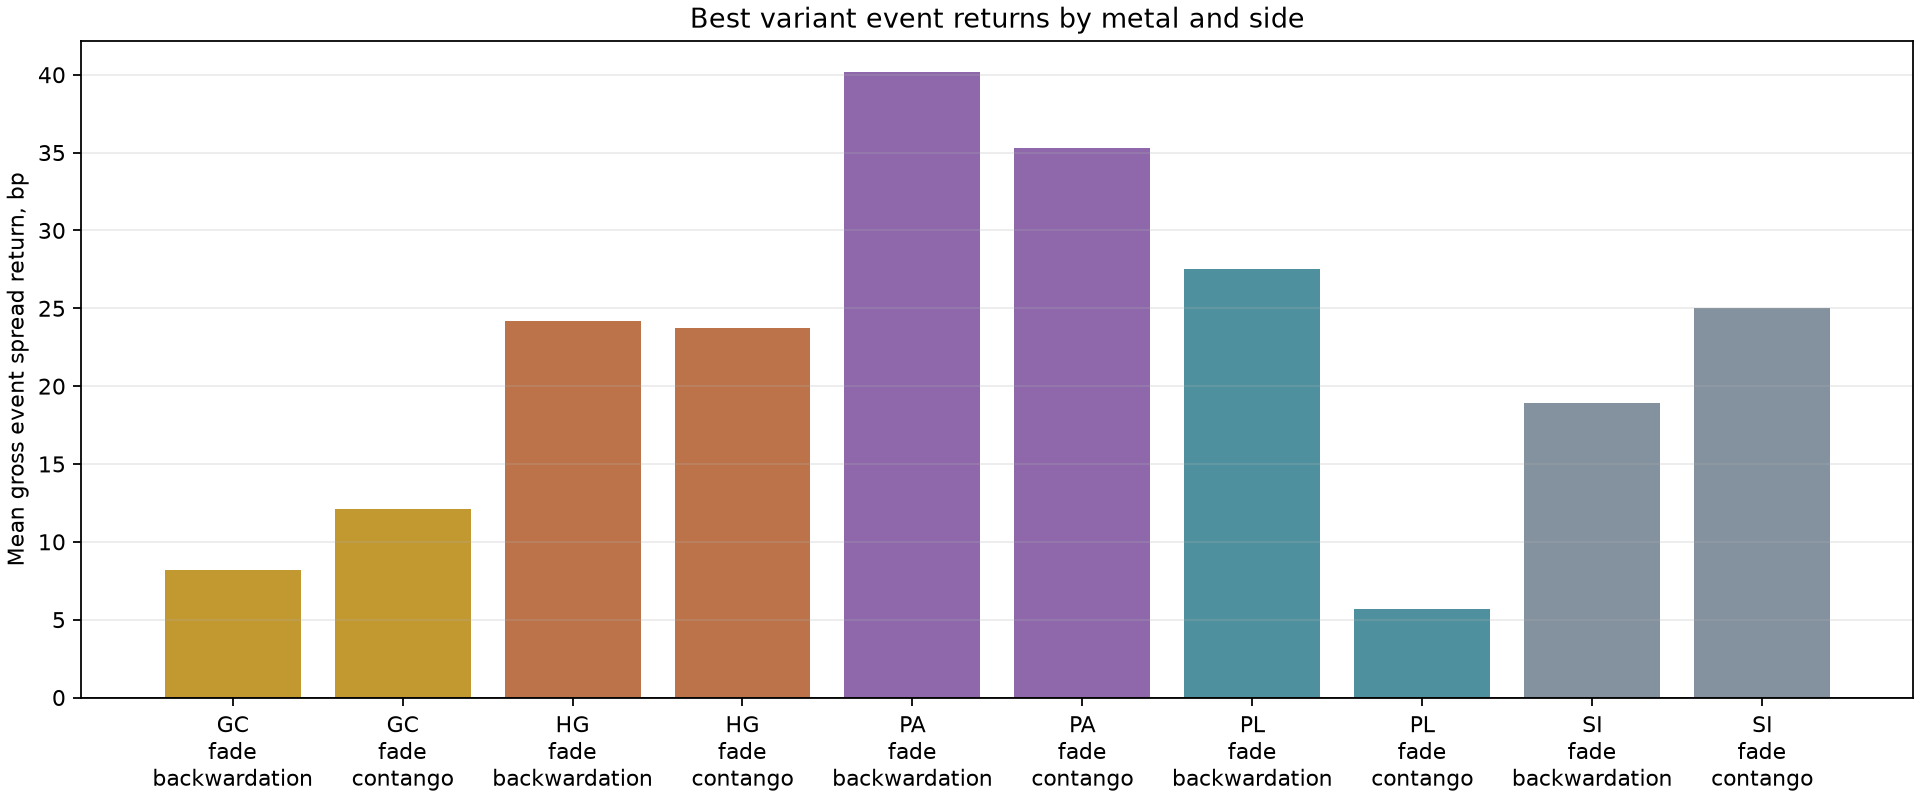

Source data for this figure (header and first rows):
root, side, events, mean_weighted_net_return, mean_gross_spread_return, win_rate, event_tstat, mean_duration_days, mean_rolls
GC, fade_backwardation, 46, 0.0001122, 0.0008199, 0.6087, 3.617, 6.391, 0.6522
GC, fade_contango, 22, 0.0001935, 0.001213, 0.9091, 3.483, 8.045, 0.5909
HG, fade_backwardation, 21, 0.0004075, 0.002419, 0.8571, 1.061, 6.286, 0.7143
HG, fade_contango, 34, 0.0003501, 0.002376, 0.7059, 3.588, 9.735, 1.441
PA, fade_backwardation, 18, 0.0005173, 0.004016, 0.8889, 3.711, 3.167, 0.1111
PA, fade_contango, 40, 0.0004706, 0.003527, 0.8, 4.27, 5.85, 0.0
PL, fade_backwardation, 17, 0.0004062, 0.002755, 0.8235, 4.364, 12.18, 0.2353
PL, fade_contango, 30, -1.902564807984007e-06, 0.0005715, 0.5333, -0.01833, 9.5, 0.06667
SI, fade_backwardation, 48, 0.0002648, 0.001893, 0.7917, 2.671, 6.062, 0.25
SI, fade_contango, 35, 0.0003994, 0.002499, 0.8286, 3.944, 3.943, 0.1429
